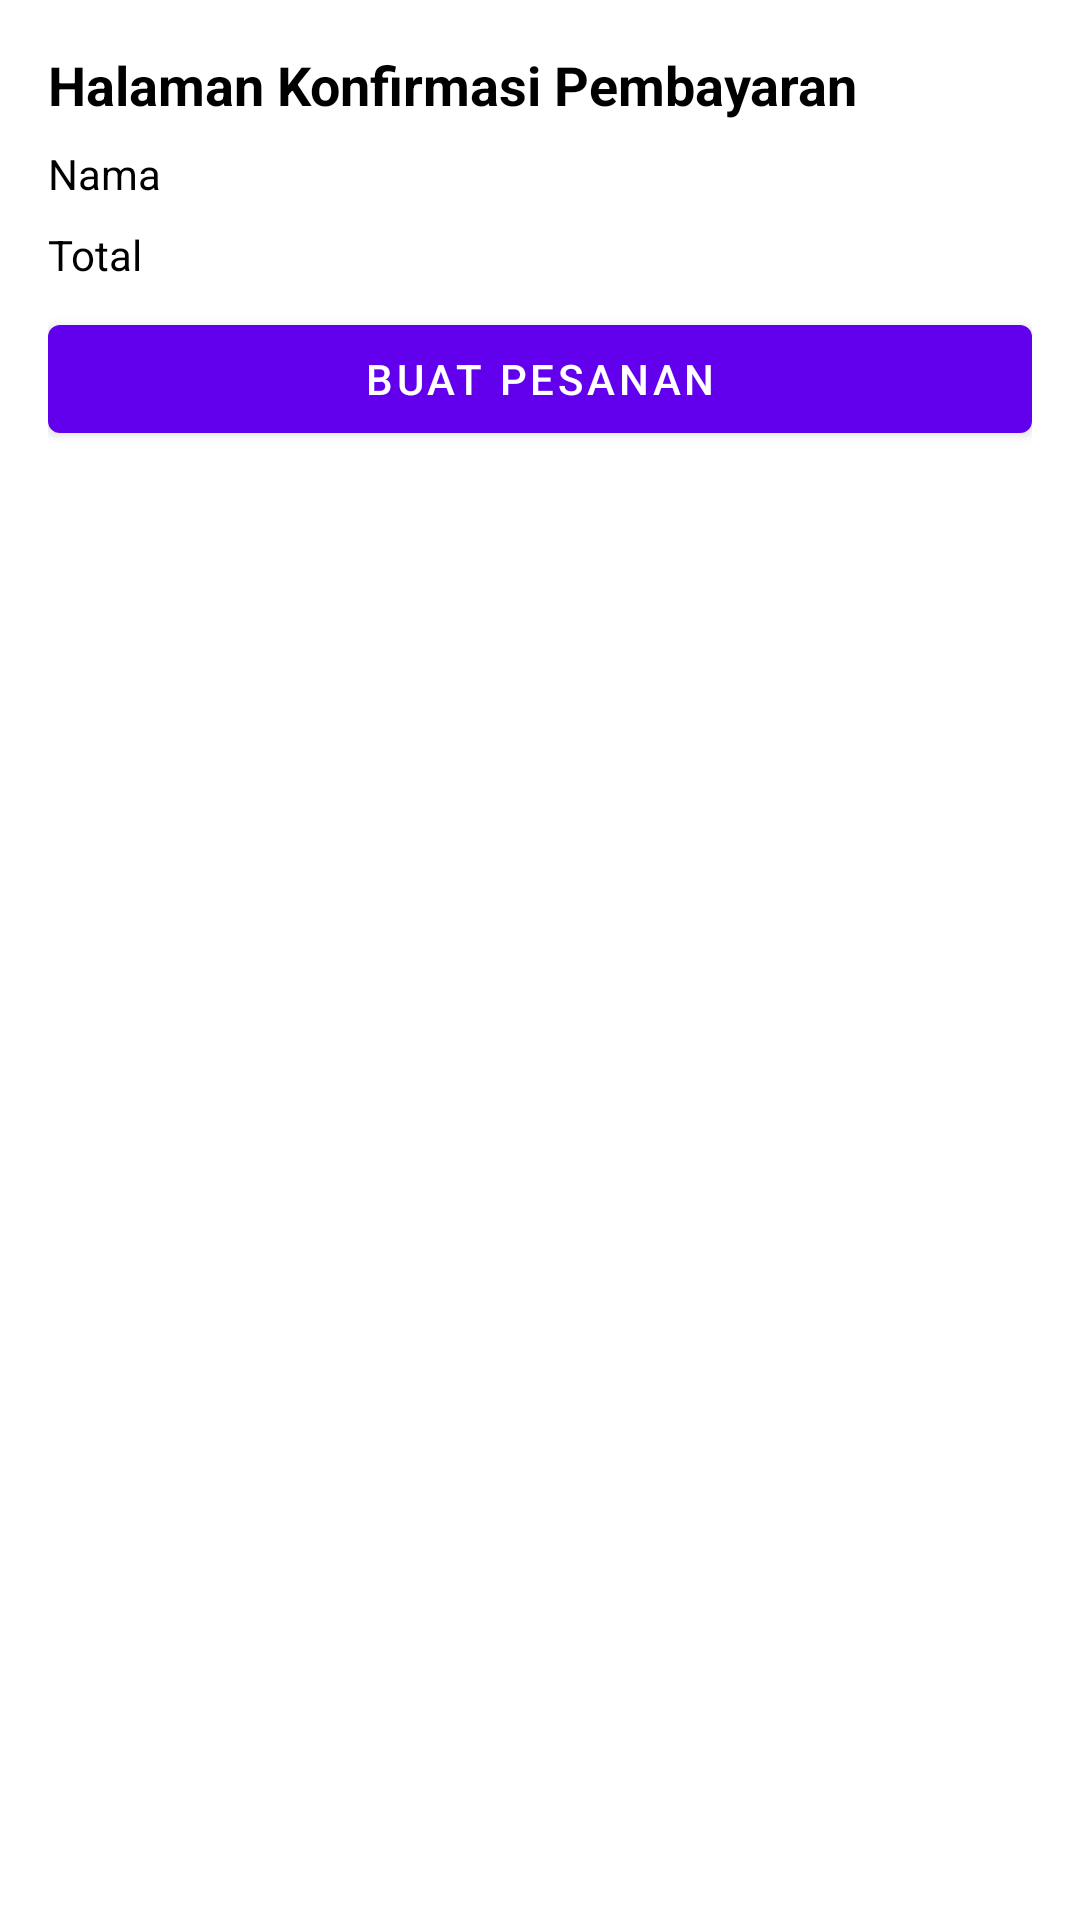

Write the Android layout XML for this screen, with the resource values it uses.
<!-- AndroidManifest.xml: application theme Theme.GoKlinik -->
<!-- res/layout/activity_pesan_obat.xml -->
<?xml version="1.0" encoding="utf-8"?>
<LinearLayout xmlns:android="http://schemas.android.com/apk/res/android"
    xmlns:app="http://schemas.android.com/apk/res-auto"
    xmlns:tools="http://schemas.android.com/tools"
    android:layout_width="match_parent"
    android:layout_height="match_parent"
    android:orientation="vertical"
    android:padding="16dp"
    tools:context=".goKlinik.Activity.PesanObatActivity">
    <TextView
        android:layout_width="match_parent"
        android:layout_height="wrap_content"
        android:text="Halaman Konfirmasi Pembayaran"
        android:textSize="18sp"
        android:textStyle="bold"
        android:layout_marginBottom="8dp"
        android:textColor="@color/black"/>
    <TextView
        android:id="@+id/tv_nama"
        android:layout_width="match_parent"
        android:layout_height="wrap_content"
        android:text="Nama"
        android:textSize="14sp"
        android:layout_marginBottom="8dp"
        android:textColor="@color/black"
        />
    <TextView
        android:id="@+id/tv_total"
        android:layout_width="match_parent"
        android:layout_height="wrap_content"
        android:text="Total"
        android:textSize="14sp"
        android:layout_marginBottom="8dp"
        android:textColor="@color/black"
        />
    <Button
        android:id="@+id/btn_pesan"
        android:layout_width="match_parent"
        android:layout_height="wrap_content"
        android:text = "Buat Pesanan"
        />



</LinearLayout>
<!-- resources referenced by this layout -->
<resources>
  <color name="black">#FF000000</color>
  <style name="Theme.GoKlinik" parent="Theme.MaterialComponents.DayNight.DarkActionBar">
          
          <item name="colorPrimary">@color/purple_500</item>
          <item name="colorPrimaryVariant">@color/purple_700</item>
          <item name="colorOnPrimary">@color/white</item>
          
          <item name="colorSecondary">@color/teal_200</item>
          <item name="colorSecondaryVariant">@color/teal_700</item>
          <item name="colorOnSecondary">@color/black</item>
          
          <item name="android:statusBarColor">?attr/colorPrimaryVariant</item>
          
          <item name="colorAccent">@color/white</item>
      </style>
  <color name="purple_500">#FF6200EE</color>
  <color name="purple_700">#394ADC</color>
  <color name="white">#FFFFFFFF</color>
  <color name="teal_200">#FF03DAC5</color>
  <color name="teal_700">#FF018786</color>
</resources>
